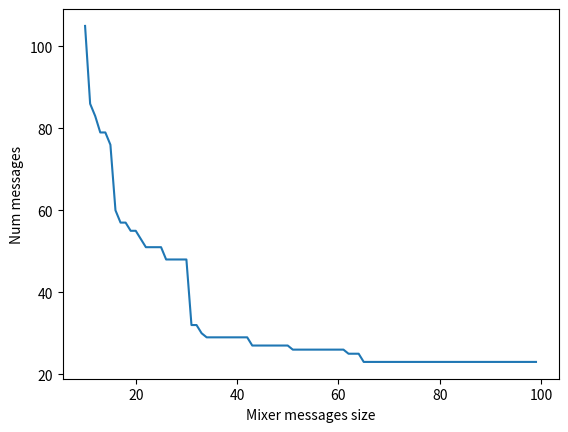
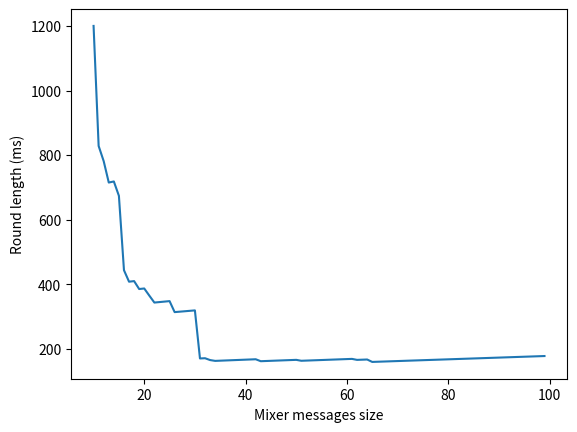

The script that saved these images, in order:
import matplotlib.pyplot as plt
import math


def calculate_num_rounds(num_messages):
	base_num_rounds = 100
	return max(3 * num_messages, base_num_rounds)


def calculate_round_time(message_size, num_messages):
	base_num_rounds = 100
	num_rounds = calculate_num_rounds(num_messages)
	T_slot = calculate_slot_time(message_size, num_messages)
	return T_slot*num_rounds / 1000


def calculate_slot_time(message_size, num_messages):
	S_v = math.ceil(num_messages/8)
	S = 12 + 2*S_v + message_size
	T_a = (440+4*S)*1.037  # 4 us for BLW, 32 for IEEE 802.15.4
	T_p = 600 + (26+0.155*(S_v+message_size))*num_messages+1.8*S
	T_slot = max(T_a, T_p)
	return T_slot


def calculate_num_messages(message_size, message_list):
	num_messages = 0
	for m in message_list:
		num_messages += math.ceil(m / message_size - 1e-6)
	return num_messages + 1 # because of initator message


def get_min(arr):
	min_value = arr[0]
	min_ind = 0
	for i in range(1, len(arr)):
		if min_value > arr[i]:
			min_ind = i
			min_value = arr[i]

	return min_ind, min_value


if __name__ == "__main__":
	state_message_size = 2+2*9+1+2*3+2+1+1
	print(state_message_size)
	trajectory_message_size = 2+2*45+2*9+2+1+1 + 15
	setpoint_message_size = 2 + 10 + 3 * 2 * 15
	network_manager_message_size = 3 * 20 + 2
	print(trajectory_message_size)
	message_list = [state_message_size] + [state_message_size]*14 + [trajectory_message_size]*2 + [setpoint_message_size] + [network_manager_message_size]
	sizes = [i for i in range(10, 100)]
	num_messages = [calculate_num_messages(s, message_list) for s in sizes]
	round_times = [calculate_round_time(sizes[i], num_messages[i]) for i in range(len(sizes))]
	num_rounds = [calculate_num_rounds(num_messages[i]) for i in range(len(sizes))]
	slot_times = [calculate_slot_time(sizes[i], num_messages[i]) for i in range(len(sizes))]

	best_ind, best_time = get_min(round_times)

	print(f"Best round time is {best_time} ms with a message size of {sizes[best_ind]}, {num_messages[best_ind]} messages, {slot_times[best_ind]} us slot time and {num_rounds[best_ind]} slots.")

	print("Please change the following makros to:")
	print(f"#define MX_PAYLOAD_SIZE {sizes[best_ind]}")
	print(f"#define MX_ROUND_LENGTH {num_rounds[best_ind]}")
	print(f"#define MX_SLOT_LENGTH GPI_TICK_US_TO_HYBRID2({round(slot_times[best_ind])})")
	print(f"#define MX_GENERATION_SIZE {num_messages[best_ind]}")
	fig = plt.figure()
	plt.plot(sizes, num_messages)
	plt.xlabel("Mixer messages size")
	plt.ylabel("Num messages")

	fig = plt.figure()
	plt.plot(sizes, round_times)
	plt.xlabel("Mixer messages size")
	plt.ylabel("Round length (ms)")
	plt.show()